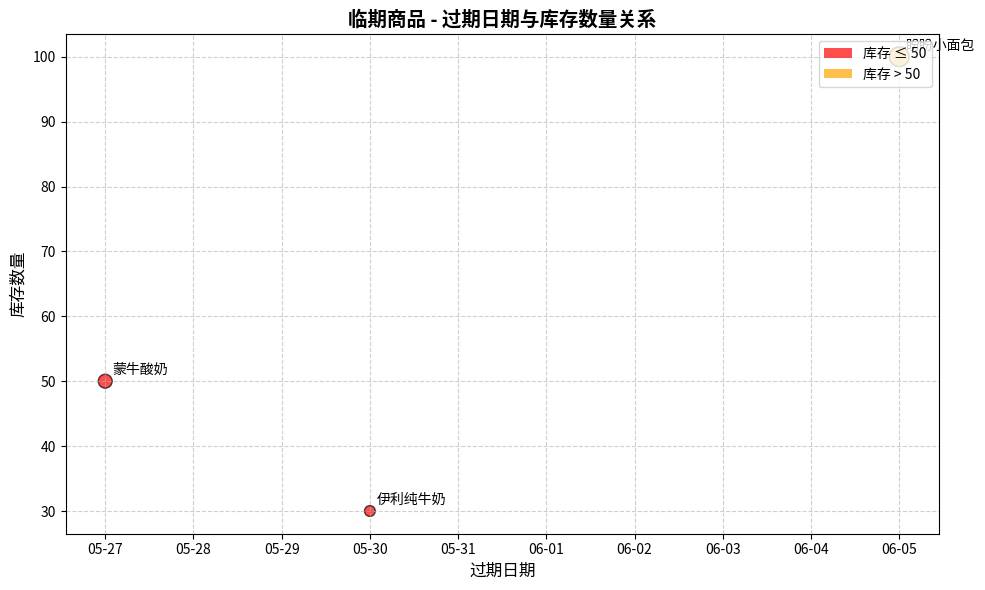

This chart was generated by the following Python code: (Note: this script raises an exception after producing the figure.)
import matplotlib
matplotlib.use('Agg')  # 非交互式后端
import matplotlib.pyplot as plt
import matplotlib.dates as mdates
from datetime import datetime
import numpy as np

# 临期商品数据
products = [
    {"name": "蒙牛酸奶", "expiry": "2026-05-27", "stock": 50},
    {"name": "伊利纯牛奶", "expiry": "2026-05-30", "stock": 30},
    {"name": "盼盼小面包", "expiry": "2026-06-05", "stock": 100},
]

# 转换日期
dates = [datetime.strptime(p["expiry"], "%Y-%m-%d") for p in products]
stocks = [p["stock"] for p in products]
names = [p["name"] for p in products]

# 创建散点图
fig, ax = plt.subplots(figsize=(10, 6))

# 根据剩余天数设置颜色
colors = ['red' if s <= 50 else 'orange' for s in stocks]
sizes = [s * 2 for s in stocks]

scatter = ax.scatter(dates, stocks, c=colors, s=sizes, alpha=0.7, edgecolors='black', linewidth=1)

# 添加标签
for i, name in enumerate(names):
    ax.annotate(name, (dates[i], stocks[i]), xytext=(5, 5), 
                textcoords='offset points', fontsize=10, fontproperties=None)

# 格式化x轴日期
ax.xaxis.set_major_formatter(mdates.DateFormatter('%m-%d'))
ax.xaxis.set_major_locator(mdates.DayLocator())

# 设置标题和标签
ax.set_title('临期商品 - 过期日期与库存数量关系', fontsize=14, fontweight='bold')
ax.set_xlabel('过期日期', fontsize=12)
ax.set_ylabel('库存数量', fontsize=12)

# 添加网格
ax.grid(True, linestyle='--', alpha=0.6)

# 添加图例
from matplotlib.patches import Patch
legend_elements = [
    Patch(facecolor='red', alpha=0.7, label='库存 ≤ 50'),
    Patch(facecolor='orange', alpha=0.7, label='库存 > 50'),
]
ax.legend(handles=legend_elements, loc='upper right')

plt.tight_layout()
plt.savefig('/tmp/near_expiry_scatter.png', dpi=150)
print("散点图已保存到 /tmp/near_expiry_scatter.png")
